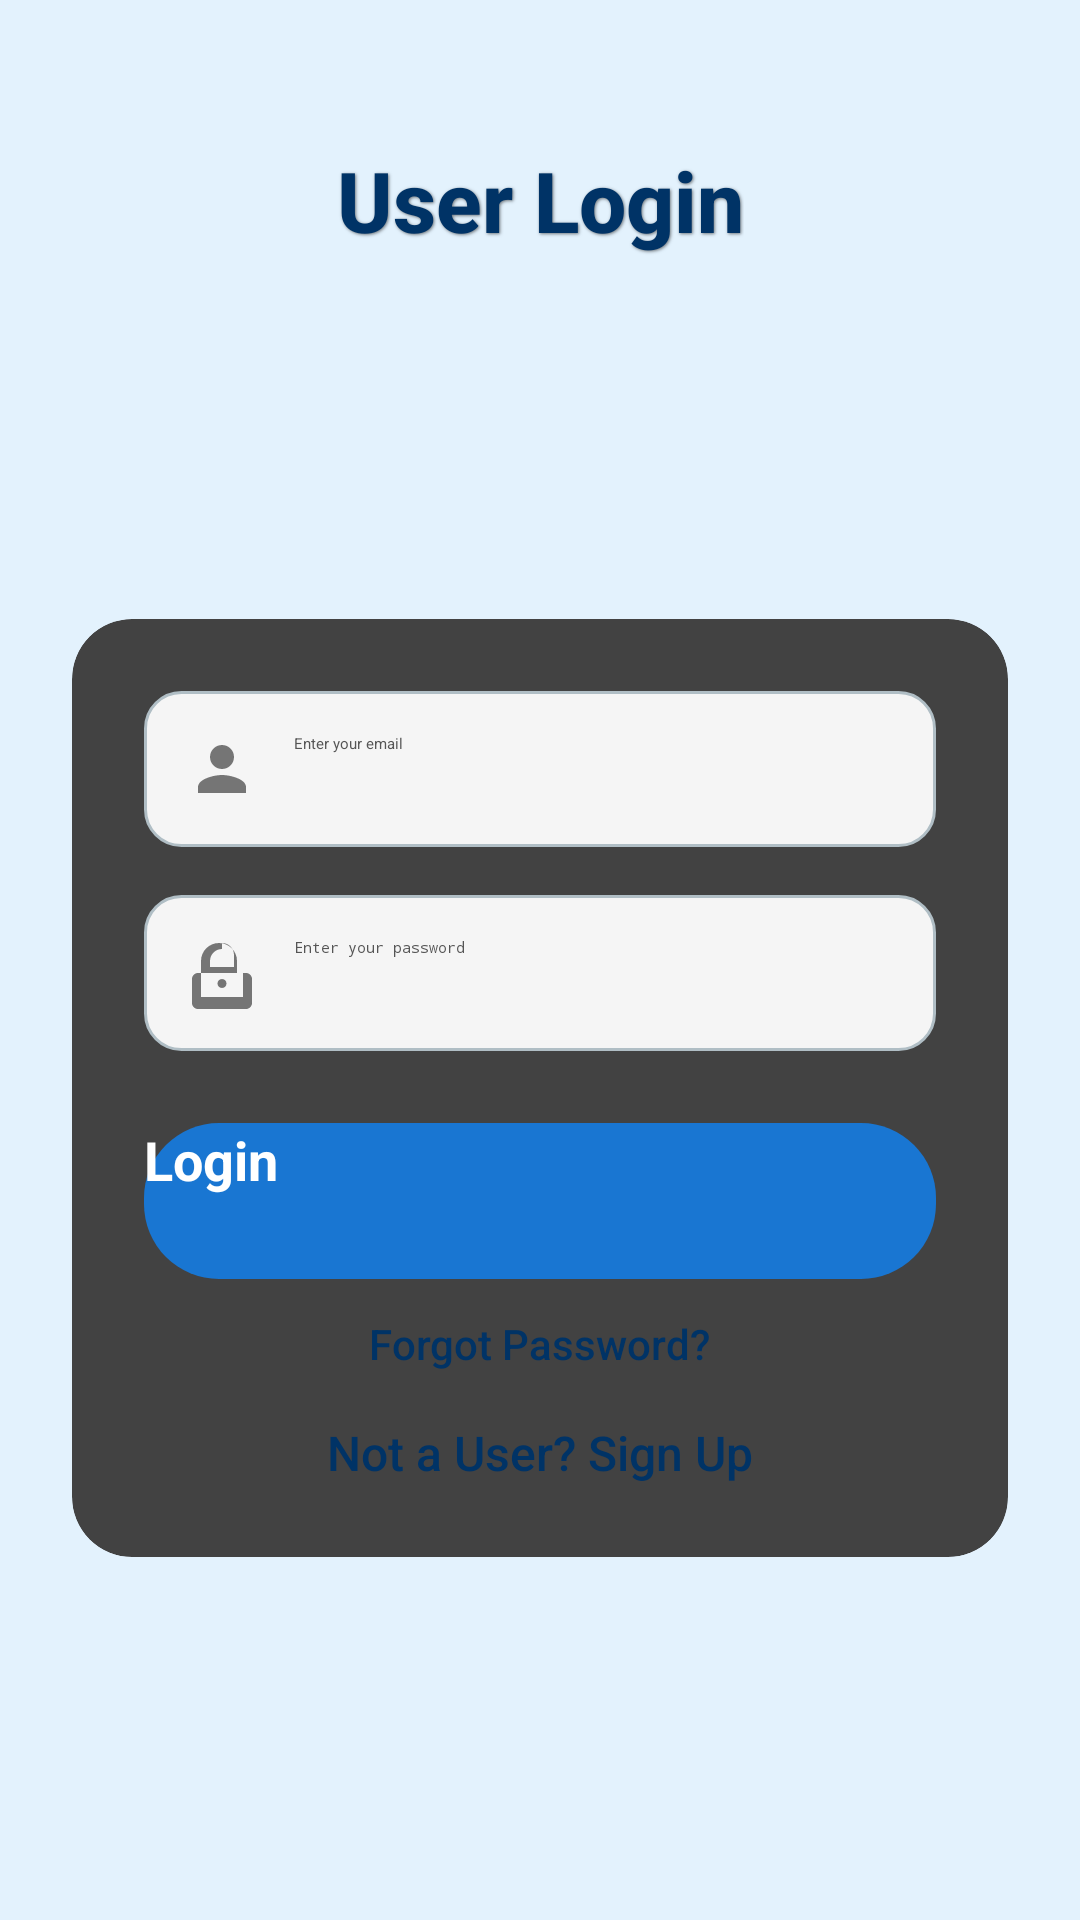

Here is an Android app screen rendered from its layout file. Give the layout XML and the strings, colors and styles it references.
<!-- AndroidManifest.xml: application theme Theme.SentimentAnalysis -->
<!-- res/layout/activity_user_login.xml -->
<?xml version="1.0" encoding="utf-8"?>
<androidx.constraintlayout.widget.ConstraintLayout
    xmlns:android="http://schemas.android.com/apk/res/android"
    xmlns:app="http://schemas.android.com/apk/res-auto"
    xmlns:tools="http://schemas.android.com/tools"
    android:layout_width="match_parent"
    android:layout_height="match_parent"
    android:background="@color/light_blue_bg"
    tools:context=".UserLoginActivity">

    
    <View
        android:id="@+id/backgroundView"
        android:layout_width="match_parent"
        android:layout_height="350dp"
        android:background="@drawable/u_shape_background"
        app:layout_constraintTop_toTopOf="parent"
        app:layout_constraintStart_toStartOf="parent"
        app:layout_constraintEnd_toEndOf="parent"/>

    
    <TextView
        android:id="@+id/tvTitle"
        android:layout_width="wrap_content"
        android:layout_height="wrap_content"
        android:text="User Login"
        android:textSize="28sp"
        android:textStyle="bold"
        android:textColor="@color/dark_blue"
        android:fontFamily="sans-serif-medium"
        android:shadowColor="#80000000"
        android:shadowDx="1"
        android:shadowDy="1"
        android:shadowRadius="2"
        app:layout_constraintTop_toTopOf="parent"
        app:layout_constraintStart_toStartOf="parent"
        app:layout_constraintEnd_toEndOf="parent"
        android:layout_marginTop="48dp"/>

    
    <androidx.cardview.widget.CardView
        android:id="@+id/cardView"
        android:layout_width="match_parent"
        android:layout_height="wrap_content"
        android:layout_marginHorizontal="24dp"
        android:background="@color/white"
        android:elevation="8dp"
        app:cardCornerRadius="20dp"
        app:layout_constraintTop_toBottomOf="@id/tvTitle"
        app:layout_constraintStart_toStartOf="parent"
        app:layout_constraintEnd_toEndOf="parent"
        app:layout_constraintBottom_toBottomOf="parent">

        <LinearLayout
            android:layout_width="match_parent"
            android:layout_height="wrap_content"
            android:orientation="vertical"
            android:padding="24dp">

            
            <EditText
                android:id="@+id/etEmail"
                android:layout_width="match_parent"
                android:layout_height="52dp"
                android:hint="Enter your email"
                android:drawableStart="@drawable/ic_user"
                android:drawablePadding="12dp"
                android:textColor="@color/black"
                android:textColorHint="@color/gray_dark"
                android:background="@drawable/input_field_rounded"
                android:padding="14dp"
                android:layout_marginBottom="16dp"
                android:inputType="textEmailAddress"/>

            
            <EditText
                android:id="@+id/etPassword"
                android:layout_width="match_parent"
                android:layout_height="52dp"
                android:hint="Enter your password"
                android:drawableStart="@drawable/ic_lock"
                android:drawablePadding="12dp"
                android:inputType="textPassword"
                android:textColor="@color/black"
                android:textColorHint="@color/gray_dark"
                android:background="@drawable/input_field_rounded"
                android:padding="14dp"/>

            
            <Button
                android:id="@+id/btnLogin"
                android:layout_width="match_parent"
                android:layout_height="52dp"
                android:text="Login"
                android:textSize="18sp"
                android:textStyle="bold"
                android:background="@drawable/rounded_button"
                android:textColor="@color/white"
                android:layout_marginTop="24dp"
                android:onClick="loginUser"/>

            
            <TextView
                android:id="@+id/tvForgotPassword"
                android:layout_width="wrap_content"
                android:layout_height="wrap_content"
                android:text="Forgot Password?"
                android:textSize="14sp"
                android:textColor="@color/dark_blue"
                android:fontFamily="sans-serif-medium"
                android:gravity="center"
                android:layout_marginTop="12dp"
                android:layout_gravity="center_horizontal"
                android:onClick="resetPassword"/>

            
            <TextView
                android:id="@+id/tvSignUp"
                android:layout_width="wrap_content"
                android:layout_height="wrap_content"
                android:text="Not a User? Sign Up"
                android:textSize="16sp"
                android:textColor="@color/dark_blue"
                android:fontFamily="sans-serif-medium"
                android:gravity="center"
                android:layout_marginTop="16dp"
                android:layout_gravity="center_horizontal"
                android:onClick="openUserSignUpActivity"/>

        </LinearLayout>
    </androidx.cardview.widget.CardView>

</androidx.constraintlayout.widget.ConstraintLayout>
<!-- resources referenced by this layout -->
<resources>
  <color name="black">#FF000000</color>
  <color name="dark_blue">#003366</color>
  <color name="gray_dark">#555555</color>
  <color name="light_blue_bg">#E3F2FD</color>
  <color name="white">#FFFFFFFF</color>
  <!-- drawable ic_lock (drawable) -->
  <vector xmlns:android="http://schemas.android.com/apk/res/android"
      android:width="24dp"
      android:height="24dp"
      android:viewportWidth="24"
      android:viewportHeight="24">
      <path
          android:fillColor="#757575"
          android:pathData="M12,17c0.83,0 1.5,-0.67 1.5,-1.5s-0.67,-1.5 -1.5,-1.5 -1.5,0.67 -1.5,1.5 0.67,1.5 1.5,1.5zm6,-5h-1V8c0,-3.31 -2.69,-6 -6,-6S5,4.69 5,8v4H4c-1.11,0 -2,0.89 -2,2v8c0,1.11 0.89,2 2,2h16c1.11,0 2,-0.89 2,-2v-8c0,-1.11 -0.89,-2 -2,-2zm-6,-10c2.21,0 4,1.79 4,4v4H8V8c0,-2.21 1.79,-4 4,-4zm7,18H5v-8h14v8z"/>
  </vector>
  <!-- drawable ic_user (drawable) -->
  <vector xmlns:android="http://schemas.android.com/apk/res/android"
      android:width="24dp"
      android:height="24dp"
      android:viewportWidth="24"
      android:viewportHeight="24">
      <path
          android:fillColor="#757575"
          android:pathData="M12,12c2.21,0 4,-1.79 4,-4s-1.79,-4 -4,-4 -4,1.79 -4,4 1.79,4 4,4zm0,2c-2.67,0 -8,1.34 -8,4v2h16v-2c0,-2.66 -5.33,-4 -8,-4z"/>
  </vector>
  <!-- drawable input_field_rounded (drawable) -->
  <shape xmlns:android="http://schemas.android.com/apk/res/android" android:shape="rectangle">
      <corners android:radius="12dp"/>
      <solid android:color="#F5F5F5"/> 
      <stroke android:width="1dp" android:color="#B0BEC5"/> 
  </shape>
  <!-- drawable rounded_button (drawable) -->
  <shape xmlns:android="http://schemas.android.com/apk/res/android" android:shape="rectangle">
      <corners android:radius="25dp"/>
      <solid android:color="@color/button_blue"/>
  </shape>
  <color name="button_blue">#1976D2</color>
</resources>
